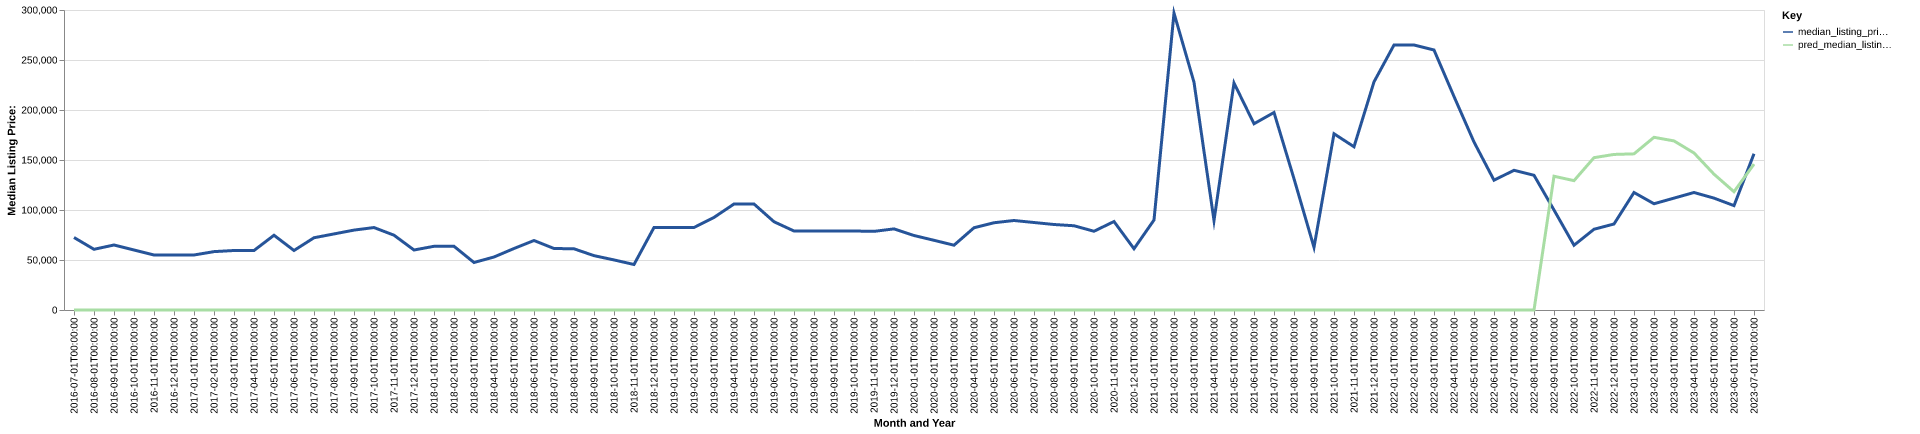

The table this chart was drawn from, first rows:
date, time_idx, median_listing_price, thirty_year_interest_rate_five, month, county_name, active_listing_count, median_days_on_market, pred_median_listing_price, month_year
2016-07-01, 0, 72500, 3.72, 7, ness, ks, 8.0, 75.0, 0, Jul-2016
2016-08-01, 1, 60700, 3.73, 8, ness, ks, 9.0, 50.0, 0, Aug-2016
2016-09-01, 2, 65000, 3.66, 9, ness, ks, 10.0, 64.0, 0, Sep-2016
2016-10-01, 3, 60000, 3.64, 10, ness, ks, 9.0, 84.0, 0, Oct-2016
2016-11-01, 4, 55000, 3.66, 11, ness, ks, 8.0, 117.0, 0, Nov-2016
2016-12-01, 5, 55000, 3.48, 12, ness, ks, 8.0, 163.0, 0, Dec-2016
2017-01-01, 6, 55000, 3.45, 1, ness, ks, 9.0, 187.0, 0, Jan-2017
2017-02-01, 7, 58375, 3.5, 2, ness, ks, 10.0, 197.0, 0, Feb-2017
2017-03-01, 8, 59500, 3.52, 3, ness, ks, 9.0, 157.0, 0, Mar-2017
2017-04-01, 9, 59500, 4.03, 4, ness, ks, 8.0, 107.0, 0, Apr-2017
2017-05-01, 10, 74750, 4.32, 5, ness, ks, 8.0, 124.0, 0, May-2017
2017-06-01, 11, 59500, 4.2, 6, ness, ks, 7.0, 144.0, 0, Jun-2017
2017-07-01, 12, 72250, 4.19, 7, ness, ks, 6.0, 169.0, 0, Jul-2017
2017-08-01, 13, 76075, 4.3, 8, ness, ks, 5.0, 106.0, 0, Aug-2017
2017-09-01, 14, 79900, 4.1, 9, ness, ks, 8.0, 26.0, 0, Sep-2017
2017-10-01, 15, 82450, 4.05, 10, ness, ks, 7.0, 58.0, 0, Oct-2017
2017-11-01, 16, 74800, 3.94, 11, ness, ks, 9.0, 85.0, 0, Nov-2017
2017-12-01, 17, 60000, 4.03, 12, ness, ks, 9.0, 109.0, 0, Dec-2017
2018-01-01, 18, 63700, 3.93, 1, ness, ks, 9.0, 136.0, 0, Jan-2018
2018-02-01, 19, 63700, 3.83, 2, ness, ks, 7.0, 138.0, 0, Feb-2018
2018-03-01, 20, 47500, 3.94, 3, ness, ks, 7.0, 139.0, 0, Mar-2018
2018-04-01, 21, 53000, 3.95, 4, ness, ks, 8.0, 75.0, 0, Apr-2018
2018-05-01, 22, 61500, 3.99, 5, ness, ks, 6.0, 67.0, 0, May-2018
2018-06-01, 23, 69500, 4.15, 6, ness, ks, 7.0, 96.0, 0, Jun-2018
2018-07-01, 24, 61500, 4.4, 7, ness, ks, 7.0, 128.0, 0, Jul-2018
2018-08-01, 25, 61200, 4.46, 8, ness, ks, 9.0, 154.0, 0, Aug-2018
2018-09-01, 26, 54350, 4.58, 9, ness, ks, 6.0, 114.0, 0, Sep-2018
2018-10-01, 27, 50075, 4.66, 10, ness, ks, 5.0, 83.0, 0, Oct-2018
2018-11-01, 28, 45500, 4.62, 11, ness, ks, 3.0, 142.0, 0, Nov-2018
2018-12-01, 29, 82500, 4.54, 12, ness, ks, 3.0, 121.0, 0, Dec-2018
2019-01-01, 30, 82500, 4.6, 1, ness, ks, 3.0, 138.0, 0, Jan-2019
2019-02-01, 31, 82500, 4.72, 2, ness, ks, 3.0, 166.0, 0, Feb-2019
2019-03-01, 32, 92571, 4.9, 3, ness, ks, 3.0, 198.0, 0, Mar-2019
2019-04-01, 33, 106000, 4.94, 4, ness, ks, 2.0, 229.0, 0, Apr-2019
2019-05-01, 34, 106000, 4.75, 5, ness, ks, 2.0, 250.0, 0, May-2019
2019-06-01, 35, 88250, 4.51, 6, ness, ks, 4.0, 18.0, 0, Jun-2019
2019-07-01, 36, 79000, 4.41, 7, ness, ks, 5.0, 43.0, 0, Jul-2019
2019-08-01, 37, 79000, 4.41, 8, ness, ks, 5.0, 74.0, 0, Aug-2019
2019-09-01, 38, 79000, 4.2, 9, ness, ks, 5.0, 106.0, 0, Sep-2019
2019-10-01, 39, 79000, 4.14, 10, ness, ks, 5.0, 134.0, 0, Oct-2019
2019-11-01, 40, 78625, 3.84, 11, ness, ks, 4.0, 151.0, 0, Nov-2019
2019-12-01, 41, 81125, 3.81, 12, ness, ks, 5.0, 35.0, 0, Dec-2019
2020-01-01, 42, 74500, 3.75, 1, ness, ks, 6.0, 63.0, 0, Jan-2020
2020-02-01, 43, 69700, 3.73, 2, ness, ks, 6.0, 94.0, 0, Feb-2020
2020-03-01, 44, 64800, 3.78, 3, ness, ks, 8.0, 104.0, 0, Mar-2020
2020-04-01, 45, 82250, 3.75, 4, ness, ks, 7.0, 147.0, 0, Apr-2020
2020-05-01, 46, 87250, 3.74, 5, ness, ks, 6.0, 164.0, 0, May-2020
2020-06-01, 47, 89500, 3.72, 6, ness, ks, 6.0, 96.0, 0, Jun-2020
2020-07-01, 48, 87500, 3.49, 7, ness, ks, 8.0, 88.0, 0, Jul-2020
2020-08-01, 49, 85500, 3.65, 8, ness, ks, 10.0, 71.0, 0, Aug-2020
2020-09-01, 50, 84250, 3.33, 9, ness, ks, 10.0, 83.0, 0, Sep-2020
2020-10-01, 51, 78750, 3.28, 10, ness, ks, 4.0, 150.0, 0, Oct-2020
2020-11-01, 52, 88475, 3.21, 11, ness, ks, 3.0, 142.0, 0, Nov-2020
2020-12-01, 53, 61250, 3.07, 12, ness, ks, 3.0, 173.0, 0, Dec-2020
2021-01-01, 54, 90000, 2.99, 1, ness, ks, 3.0, 170.0, 0, Jan-2021
2021-02-01, 55, 296875, 2.93, 2, ness, ks, 4.0, 73.0, 0, Feb-2021
2021-03-01, 56, 227750, 2.88, 3, ness, ks, 4.0, 47.0, 0, Mar-2021
2021-04-01, 57, 89500, 2.84, 4, ness, ks, 5.0, 54.0, 0, Apr-2021
2021-05-01, 58, 227000, 2.71, 5, ness, ks, 4.0, 75.0, 0, May-2021
2021-06-01, 59, 186250, 2.79, 6, ness, ks, 5.0, 40.0, 0, Jun-2021
... 25 more rows
